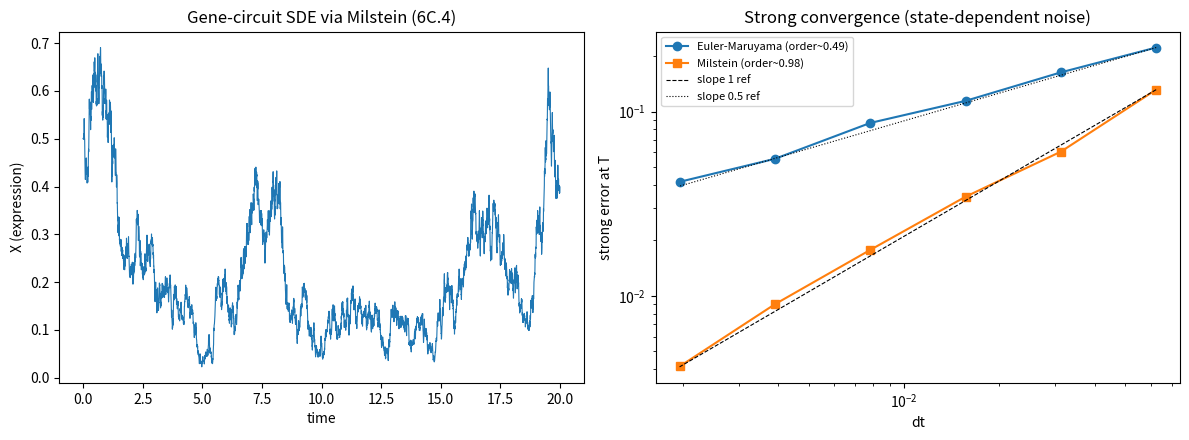

The script that saved this image: (Note: this script raises an exception after producing the figure.)
import numpy as np
import matplotlib
matplotlib.use("Agg")
import matplotlib.pyplot as plt

rng = np.random.default_rng(0)

# ----------------------------------------------------------------------
# Milstein integrator for a 1-D SDE:  dX = f(X) dt + s(X) dW,  dW ~ N(0,dt)
# s(X) = sqrt(2*D(X)) is the state-dependent noise amplitude.
# Milstein adds the stochastic-Taylor correction 0.5*s*s'*(dW^2 - dt)
# to the Euler-Maruyama step; this term is written out explicitly below.
# ----------------------------------------------------------------------
def milstein(f, s, sprime, x0, T, N, dW=None):
    dt = T / N                              # fixed time step
    x = np.empty(N + 1)
    x[0] = x0
    if dW is None:
        dW = rng.normal(0.0, np.sqrt(dt), size=N)   # Wiener increments ~ N(0, dt)
    for n in range(N):
        xn = x[n]
        drift = f(xn) * dt                          # deterministic Euler part
        diffusion = s(xn) * dW[n]                    # Euler-Maruyama noise part
        # Milstein correction from the stochastic Taylor expansion;
        # vanishes identically when s' == 0 (constant noise).
        correction = 0.5 * s(xn) * sprime(xn) * (dW[n] ** 2 - dt)
        x[n + 1] = xn + drift + diffusion + correction
    return dt, x

# Euler-Maruyama = Milstein without the correction term (for comparison).
def euler_maruyama(f, s, x0, T, N, dW=None):
    dt = T / N
    x = np.empty(N + 1)
    x[0] = x0
    if dW is None:
        dW = rng.normal(0.0, np.sqrt(dt), size=N)
    for n in range(N):
        x[n + 1] = x[n] + f(x[n]) * dt + s(x[n]) * dW[n]
    return dt, x

# ----------------------------------------------------------------------
# (1) Apply the integrator to the gene-circuit test SDE of 6C.4.
# Self-activating gene: Hill production + basal - degradation,
# with state-dependent (multiplicative-type) noise D(X) ~ X so more
# molecules -> larger fluctuations. s(X) = sqrt(2*D(X)).
# ----------------------------------------------------------------------
a, K, hill, basal, gamma, Dscale = 4.0, 1.0, 4.0, 0.2, 1.0, 0.05
def f_gene(x):
    xc = max(x, 0.0)
    return a * xc**hill / (K**hill + xc**hill) + basal - gamma * xc
def D_gene(x):
    return Dscale * max(x, 0.0) + 1e-6           # keep D > 0
def s_gene(x):
    return np.sqrt(2.0 * D_gene(x))
def sprime_gene(x):                              # d/dx sqrt(2*Dscale*x + eps)
    return Dscale / np.sqrt(2.0 * D_gene(x))

T_gene, N_gene = 20.0, 4000
dt_g, traj = milstein(f_gene, s_gene, sprime_gene, x0=0.5, T=T_gene, N=N_gene)
t_gene = np.linspace(0.0, T_gene, N_gene + 1)
print("Gene-circuit trajectory: dt =", dt_g)
print("Gene-circuit trajectory: X(0) =", traj[0])
print("Gene-circuit trajectory: X(T) =", traj[-1])
print("Gene-circuit trajectory: mean over t =", np.mean(traj))
print("Gene-circuit trajectory: min, max =", np.min(traj), np.max(traj))

# ----------------------------------------------------------------------
# (2) Convergence check with a known exact solution.
# STATE-DEPENDENT noise: geometric Brownian motion dX = mu X dt + sigma X dW,
#   s(X)=sigma X, s'(X)=sigma, exact X_T = X0*exp((mu-sigma^2/2)T + sigma W_T).
# Strong error is measured against the exact solution driven by the SAME path.
# ----------------------------------------------------------------------
mu, sigma, X0, T = 1.0, 0.8, 1.0, 1.0
f_gbm = lambda x: mu * x
s_gbm = lambda x: sigma * x
sp_gbm = lambda x: sigma
Ns = [16, 32, 64, 128, 256, 512]
paths = 400

def strong_errors(Ns, paths):
    err_mil, err_em = [], []
    for N in Ns:
        dt = T / N
        e_m = e_e = 0.0
        for _ in range(paths):
            dW = rng.normal(0.0, np.sqrt(dt), size=N)
            W_T = dW.sum()
            X_exact = X0 * np.exp((mu - 0.5 * sigma**2) * T + sigma * W_T)
            _, xm = milstein(f_gbm, s_gbm, sp_gbm, X0, T, N, dW=dW)
            _, xe = euler_maruyama(f_gbm, s_gbm, X0, T, N, dW=dW)
            e_m += abs(xm[-1] - X_exact)
            e_e += abs(xe[-1] - X_exact)
        err_mil.append(e_m / paths)
        err_em.append(e_e / paths)
    return np.array(err_mil), np.array(err_em)

err_mil, err_em = strong_errors(Ns, paths)
dts = np.array([T / N for N in Ns])
order_mil = np.polyfit(np.log(dts), np.log(err_mil), 1)[0]
order_em = np.polyfit(np.log(dts), np.log(err_em), 1)[0]
print("State-dependent noise (GBM): dt values =", dts.tolist())
print("State-dependent noise (GBM): Milstein strong errors =", err_mil.tolist())
print("State-dependent noise (GBM): Euler-Maruyama strong errors =", err_em.tolist())
print("State-dependent noise (GBM): Milstein convergence order ~", order_mil)
print("State-dependent noise (GBM): Euler-Maruyama convergence order ~", order_em)

# ----------------------------------------------------------------------
# (3) Constant-noise check: dX = -theta X dt + sigma dW  (s'=0).
# Milstein must reduce EXACTLY to Euler-Maruyama on the same path.
# ----------------------------------------------------------------------
theta, sig_c = 1.0, 0.5
f_c = lambda x: -theta * x
s_c = lambda x: sig_c
sp_c = lambda x: 0.0
Nc = 500
dW_c = rng.normal(0.0, np.sqrt(T / Nc), size=Nc)
_, x_mil_c = milstein(f_c, s_c, sp_c, X0, T, Nc, dW=dW_c)
_, x_em_c = euler_maruyama(f_c, s_c, X0, T, Nc, dW=dW_c)
max_diff = np.max(np.abs(x_mil_c - x_em_c))
print("Constant noise: max |Milstein - EulerMaruyama| over trajectory =", max_diff)
print("Constant noise: Milstein reduces to Euler-Maruyama exactly? ", bool(max_diff == 0.0))

# Explanation of why the check confirms the result:
print("Explanation: Because the Milstein correction 0.5*s*s'*(dW^2-dt) is nonzero "
      "only when s'(X)!=0, it lifts the strong order from ~0.5 (Euler-Maruyama) to "
      "~1.0 for state-dependent noise yet leaves constant-noise trajectories "
      "bit-for-bit identical to Euler-Maruyama, confirming the term matters exactly "
      "when the noise depends on the state.")

# ----------------------------------------------------------------------
# Figure: gene trajectory + convergence log-log plot
# ----------------------------------------------------------------------
fig, (ax1, ax2) = plt.subplots(1, 2, figsize=(12, 4.5))
ax1.plot(t_gene, traj, lw=0.8, color="C0")
ax1.set_xlabel("time"); ax1.set_ylabel("X (expression)")
ax1.set_title("Gene-circuit SDE via Milstein (6C.4)")

ax2.loglog(dts, err_em, "o-", label=f"Euler-Maruyama (order~{order_em:.2f})")
ax2.loglog(dts, err_mil, "s-", label=f"Milstein (order~{order_mil:.2f})")
ax2.loglog(dts, err_mil[0] * (dts / dts[0]), "k--", lw=0.8, label="slope 1 ref")
ax2.loglog(dts, err_em[0] * (dts / dts[0])**0.5, "k:", lw=0.8, label="slope 0.5 ref")
ax2.set_xlabel("dt"); ax2.set_ylabel("strong error at T")
ax2.set_title("Strong convergence (state-dependent noise)")
ax2.legend(fontsize=8)

plt.tight_layout()
plt.savefig("/Users/lvmy/neu/teaching/numericalR/numericalR/recipe-eval/gen/6C.3.1_s3.png", dpi=120)
